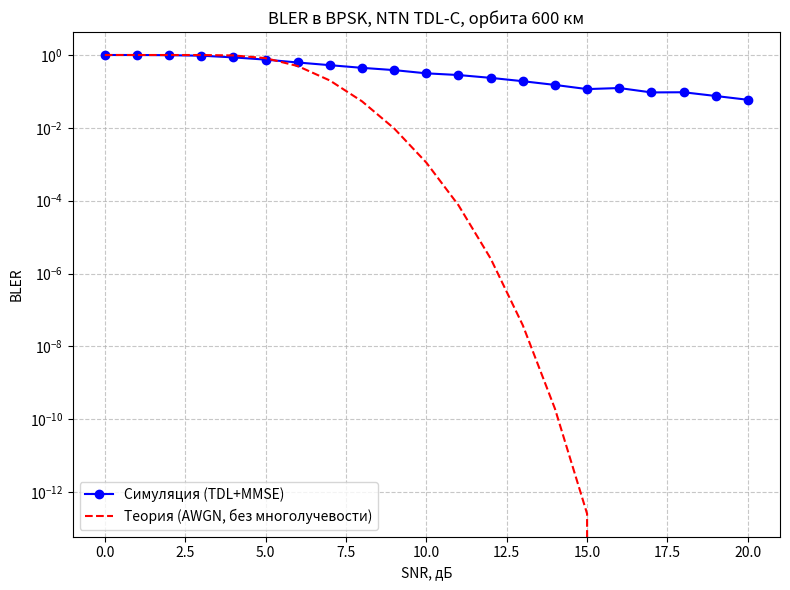
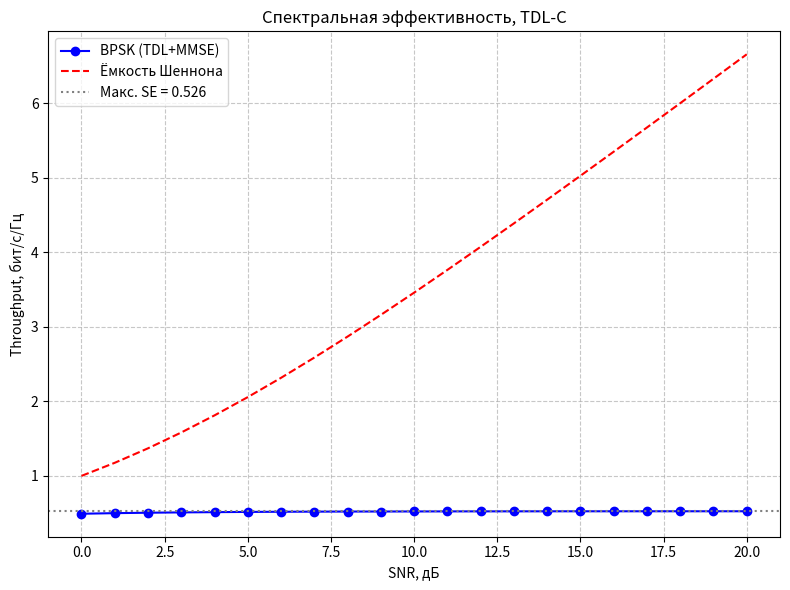

Write the Python code that produced these figures, in order.
import numpy as np
import matplotlib.pyplot as plt
from scipy.special import erfc
from scipy.io import savemat
import os
import datetime

def plot_channel(data):
    plt.stem(np.abs(data))
    plt.title("Модуль сигнала")
    plt.ylabel("Амплитуда")
    plt.show()

def plot_constellation(samples, title="Сигнальное созвездие"):
    """
    Визуализирует созвездие по комплексным отсчетам.
    :param samples: массив комплексных чисел (IQ-отсчеты)
    """
    samples = np.array(samples)
    
    # Извлекаем действительную (I) и мнимую (Q) части
    i_coords = samples.real
    q_coords = samples.imag

    plt.figure(figsize=(7, 7))
    # Рисуем точки (s - размер, alpha - прозрачность для плотных областей)
    plt.scatter(i_coords, q_coords, color='blue', s=10, alpha=0.5, label='Отсчеты')
    
    # Настройка осей и сетки
    plt.axhline(0, color='black', linewidth=1)
    plt.axvline(0, color='black', linewidth=1)
    plt.grid(True, linestyle='--', alpha=0.6)
    
    plt.title(title)
    plt.xlabel("In-phase (I)")
    plt.ylabel("Quadrature (Q)")
    
    # Делаем масштаб осей одинаковым, чтобы созвездие не искажалось
    plt.axis('equal') 
    plt.legend()
    plt.show()


# ========================= 1. Параметры 5G NTN =========================
# Таблица CP
cp_table = {
    512:  {'normal': 36, 'extended': 40},
    1024: {'normal': 72, 'extended': 80},
    2048: {'normal': 144, 'extended': 160},
    4096: {'normal': 288, 'extended': 320}
}
def get_cp_length(fft_size, cp_type='normal'):
    return cp_table[fft_size][cp_type]

# Таблица RB
ls_rb_table = {5: {15:25,30:11}, 10:{15:52,30:24}, 15:{15:79,30:38}, 20:{15:106,30:51}}
ka_rb_table = {50:{60:66,120:32}, 100:{60:132,120:66}, 200:{60:264,120:132}, 400:{120:264}}
def get_rb(band, bw_mhz, scs_khz):
    if band == 'L_S': return ls_rb_table.get(bw_mhz, {}).get(scs_khz)
    elif band == 'Ka': return ka_rb_table.get(bw_mhz, {}).get(scs_khz)
    return None

def get_fft_size_from_re(num_re):
    n = 64
    while n <= num_re: n *= 2
    return n

# ========================= 2. Модуляция и демодуляция =========================
def modulate(bits, mod_type):
    bits = np.asarray(bits)
    if mod_type == 'BPSK':
        return 2*bits - 1
    elif mod_type == 'QPSK':
        even, odd = bits[0::2], bits[1::2]
        return (1-2*even + 1j*(1-2*odd)) / np.sqrt(2)
    elif mod_type == '16QAM':
        b = bits.reshape(-1,4)
        I = (1-2*b[:,0]) * (2 - (1-2*b[:,1]))
        Q = (1-2*b[:,2]) * (2 - (1-2*b[:,3]))
        return (I + 1j*Q) / np.sqrt(10)
    elif mod_type == '64QAM':
        b = bits.reshape(-1,6)
        I = (1-2*b[:,0]) * (4 - (1-2*b[:,1])*(2 - (1-2*b[:,2])))
        Q = (1-2*b[:,3]) * (4 - (1-2*b[:,4])*(2 - (1-2*b[:,5])))
        return (I + 1j*Q) / np.sqrt(42)
    elif mod_type == '256QAM':
        b = bits.reshape(-1,8)
        I = (1-2*b[:,0]) * (8 - (1-2*b[:,1])*(4 - (1-2*b[:,2])*(2 - (1-2*b[:,3]))))
        Q = (1-2*b[:,4]) * (8 - (1-2*b[:,5])*(4 - (1-2*b[:,6])*(2 - (1-2*b[:,7]))))
        return (I + 1j*Q) / np.sqrt(170)
    else:
        raise ValueError(f"Unknown modulation: {mod_type}")

def demodulate(symbols, mod_type):
    if mod_type == 'BPSK':
        return (np.real(symbols) > 0).astype(int)
    elif mod_type == 'QPSK':
        s = symbols * np.sqrt(2)
        bits = np.empty(len(symbols)*2, dtype=int)
        bits[0::2] = (np.real(s) < 0).astype(int)
        bits[1::2] = (np.imag(s) < 0).astype(int)
        return bits
    elif mod_type == '16QAM':
        s = symbols * np.sqrt(10)
        I, Q = np.real(s), np.imag(s)
        bits = np.empty(len(symbols)*4, dtype=int)
        for i, (x,y) in enumerate(zip(I,Q)):
            # I: пороги -2,0,2 -> 2 бита
            if x < -2: b0,b1 = 1,1
            elif x < 0: b0,b1 = 1,0
            elif x < 2: b0,b1 = 0,1
            else: b0,b1 = 0,0
            if y < -2: b2,b3 = 1,1
            elif y < 0: b2,b3 = 1,0
            elif y < 2: b2,b3 = 0,1
            else: b2,b3 = 0,0
            bits[4*i:4*i+4] = [b0,b1,b2,b3]
        return bits
    elif mod_type == '64QAM':
        s = symbols * np.sqrt(42)
        I, Q = np.real(s), np.imag(s)
        bits = np.empty(len(symbols)*6, dtype=int)
        for i, (x,y) in enumerate(zip(I,Q)):
            # Пороги -6,-4,-2,0,2,4,6
            if x < -6: b0,b1,b2 = 1,1,1
            elif x < -4: b0,b1,b2 = 1,1,0
            elif x < -2: b0,b1,b2 = 1,0,1
            elif x < 0: b0,b1,b2 = 1,0,0
            elif x < 2: b0,b1,b2 = 0,1,1
            elif x < 4: b0,b1,b2 = 0,1,0
            elif x < 6: b0,b1,b2 = 0,0,1
            else: b0,b1,b2 = 0,0,0
            if y < -6: b3,b4,b5 = 1,1,1
            elif y < -4: b3,b4,b5 = 1,1,0
            elif y < -2: b3,b4,b5 = 1,0,1
            elif y < 0: b3,b4,b5 = 1,0,0
            elif y < 2: b3,b4,b5 = 0,1,1
            elif y < 4: b3,b4,b5 = 0,1,0
            elif y < 6: b3,b4,b5 = 0,0,1
            else: b3,b4,b5 = 0,0,0
            bits[6*i:6*i+6] = [b0,b1,b2,b3,b4,b5]
        return bits
    elif mod_type == '256QAM':
        s = symbols * np.sqrt(170)
        I, Q = np.real(s), np.imag(s)
        bits = np.empty(len(symbols)*8, dtype=int)
        levels = np.arange(-15, 16, 2)  # -15,-13,...,15
        thresh = np.arange(-14, 15, 2)
        def slice256(x):
            idx = np.digitize(x, thresh, right=False)
            # 4-бит non-Gray для простоты
            return [(idx>>3)&1, (idx>>2)&1, (idx>>1)&1, idx&1]
        for i, (x,y) in enumerate(zip(I,Q)):
            ibits = slice256(x)
            qbits = slice256(y)
            bits[8*i:8*i+8] = ibits + qbits
        return bits
    else:
        raise ValueError(f"Unknown demodulation: {mod_type}")

def bits_per_symbol(mod_type):
    return {'BPSK':1, 'QPSK':2, '16QAM':4, '64QAM':6, '256QAM':8}[mod_type]

# ========================= 3. OFDM передатчик/приёмник =========================
class OFDMTx:
    def __init__(self, num_re, fft_size, cp_type='normal', mod_type='QPSK'):
        self.num_re = num_re
        self.fft_size = fft_size
        self.cp_len = get_cp_length(fft_size, cp_type)
        self.offset = (fft_size - num_re) // 2
        self.mod_type = mod_type
        self.bps = bits_per_symbol(mod_type)

    def transmit(self, bits):
        # bits: массив длины num_re * 2 * bps
        symbols = modulate(bits, self.mod_type)
        freq = np.zeros(self.fft_size, dtype=complex)
        freq[self.offset:self.offset+self.num_re] = symbols
        time_signal = freq #np.fft.ifft(freq, norm='ortho')
        # добавить CP
        return time_signal#np.concatenate([time_signal[-self.cp_len:], time_signal])

class OFDMRx:
    def __init__(self, num_re, fft_size, cp_type='normal', mod_type='QPSK'):
        self.num_re = num_re
        self.fft_size = fft_size
        self.cp_len = get_cp_length(fft_size, cp_type)
        self.offset = (fft_size - num_re) // 2
        self.mod_type = mod_type
        self.bps = bits_per_symbol(mod_type)

    def receive(self, rx_signal, H_freq, N0):
            Y = rx_signal
            Y_re = Y[self.offset:self.offset + self.num_re]
            H_re = H_freq[self.offset:self.offset + self.num_re]

            alfa = 5
            denominator = np.abs(H_re)**2 + N0 * alfa
            W = np.conj(H_re) / denominator
            X_hat = W * Y_re

            bits = demodulate(X_hat, self.mod_type)
            return [bits, H_re]

# ========================= 4. TDL канал для 5G NTN =========================
# Профили TDL-A, B, C из 3GPP TR 38.901 (задержки в нс, мощности в дБ)
TDL_PROFILES = {
    'A': (  # TDL-A (нелинейный профиль, NLOS)
        [0, 30, 70, 90, 110, 190, 410, 530, 750, 1070, 1090, 1290],
        [-13.4, -0.0, -9.2, -7.5, -4.7, -11.0, -4.7, -16.6, -11.8, -13.4, -19.4, -24.8]
    ),
    'B': (  # TDL-B (средний NLOS)
        [0, 10, 20, 30, 40, 50, 60, 70, 80, 90, 110, 120, 130, 140, 150, 160, 170, 180, 190, 200],
        [-7.8, -6.2, -7.2, -8.6, -7.5, -10.0, -8.7, -11.0, -11.2, -12.8, -13.4, -14.5, -15.2, -16.9, -17.2, -18.0, -19.4, -20.7, -21.3, -26.4]
    ),
    'C': (  # TDL-C (LOS, с сильным первым лучом)
        [0, 10, 20, 30, 40, 50, 60, 70, 80, 90, 110, 120, 130, 140, 150, 160, 170, 180, 190, 200],
        [-3.5, -6.8, -8.2, -9.2, -10.2, -11.1, -12.2, -13.2, -14.1, -15.1, -17.6, -18.7, -19.7, -20.7, -21.7, -22.7, -23.7, -24.7, -25.7, -26.7]
    )
}

class TDLChannel:
    def __init__(self, profile_name, fft_size, scs_khz, d_km, fc_ghz, shadowing_std_db, cp_len):
        """
        profile_name: 'A', 'B', 'C'
        fft_size: размер БПФ
        scs_khz: шаг поднесущих в кГц
        d_km: расстояние (высота орбиты) в км
        fc_ghz: несущая частота в ГГц
        shadowing_std_db: стандартное отклонение теневых потерь (дБ)
        """
        self.fft_size = fft_size
        self.scs_hz = scs_khz * 1e3
        self.fs = fft_size * self.scs_hz   # частота дискретизации
        self.Ts = 1 / self.fs              # период дискретизации в секундах
        self.d_m = d_km * 1e3
        self.fc = fc_ghz * 1e9
        self.c = 3e8
        self.lambda_c = self.c / self.fc
        self.shadowing_std_db = shadowing_std_db
        # Потери свободного пространства (freespace path loss) для заданного d
        self.Pd_lin = (4 * np.pi * self.d_m / self.lambda_c) ** 2   # линейные потери (мощность)
        self.Pd_db = 10 * np.log10(self.Pd_lin)   # дБ
        self.cp_len = cp_len   # сохраняем длину CP

        # Загружаем профиль TDL
        delays_ns, powers_db = TDL_PROFILES[profile_name]
        # Преобразуем задержки в отсчёты (округляем вниз/вверх? используем округление до целого)
        self.delays_samples = np.round(np.array(delays_ns) * 1e-9 / self.Ts ).astype(int)
        self.path_gains_lin = 10 ** (np.array(powers_db) / 10.0)   # линейные коэффициенты без учёта Pd, Ps
        # Максимальная задержка (в отсчётах)
        self.max_delay = np.max(self.delays_samples)
        # Длина импульсной характеристики (с учётом возможной дополнительной задержки)
        self.ir_len = self.max_delay + 1
        print(self.max_delay)

    def get_path_loss_factor(self):
        """
        Возвращает общий коэффициент ослабления sqrt(P), где P = 10^(-(Pd+Ps)/10).
        Ps - случайная логнормальная величина (shadowing).
        """
        Ps_db = np.random.normal(0, self.shadowing_std_db)
        total_loss_db = self.Pd_db + Ps_db
        P_lin = 10 ** (-total_loss_db / 10.0)
        return np.sqrt(1)   # потому что h(t) умножается на sqrt(P)

    def get_impulse_response(self):
        """Возвращает комплексную импульсную характеристику канала (в отсчётах) с учётом потерь."""
        path_loss_factor = self.get_path_loss_factor()
        h = np.zeros(self.ir_len, dtype=complex)

        for gain_lin, delay in zip(self.path_gains_lin, self.delays_samples):
            amp = np.sqrt(gain_lin) * path_loss_factor
            phase = 2 * np.pi * np.random.rand()
            h[delay] += amp * np.exp(1j * phase)
        return h

    def get_impulse_response_with_delay(self):
        """Возвращает (h, time_shift_samples) где time_shift_samples - задержка основного луча (в отсчётах)"""
        path_loss_factor = self.get_path_loss_factor()
        h = np.zeros(self.ir_len, dtype=complex)
        max_power = -np.inf
        time_shift = 0
        for gain_lin, delay in zip(self.path_gains_lin, self.delays_samples):
            amp = np.sqrt(gain_lin) * path_loss_factor
            phase = 2 * np.pi * np.random.rand()
            h[delay] += amp * np.exp(1j * phase)
            power = gain_lin * (path_loss_factor**2)
            if power > max_power:
                max_power = power
                time_shift = delay       # отсчёт задержки самого мощного луча
        return h, time_shift

    def apply(self, tx_signal, snr_lin):
        h, time_shift = self.get_impulse_response_with_delay()
        h_full = np.zeros(self.fft_size, dtype=complex)
        h_full[:len(h)] = h
        H_freq = np.fft.fft(h_full, norm='ortho')
        X_freq = tx_signal #np.fft.fft(signal_no_cp, norm='ortho')
        Y_freq = X_freq * H_freq

        rx_signal_with_cp = Y_freq

        # Мощность сигнала ДО добавления шума
        P_signal = np.mean(np.abs(rx_signal_with_cp)**2)
        N0 = P_signal / snr_lin
        noise = np.sqrt(N0/2) * (np.random.randn(*rx_signal_with_cp.shape) + 1j*np.random.randn(*rx_signal_with_cp.shape))
        p_noise= np.mean(np.abs(noise)**2)
        rx_signal_with_cp += noise

        return rx_signal_with_cp, H_freq, p_noise, time_shift

# ========================= 5. Теоретические кривые =========================
def ber_awgn_qam(snr_lin, mod_type):
    M = 2**bits_per_symbol(mod_type)
    if M == 2:
        return 0.5 * erfc(np.sqrt(snr_lin))
    elif M == 4:
        return 0.5 * erfc(np.sqrt(snr_lin/2))
    else:
        k = bits_per_symbol(mod_type)
        return (4/k)*(1-1/np.sqrt(M))*0.5*erfc(np.sqrt(3*k*snr_lin/(2*(M-1))))

def bler_theoretical(num_bits, snr_lin, mod_type):
    ber = ber_awgn_qam(snr_lin, mod_type)
    return 1 - (1 - ber)**num_bits

def shannon_capacity(snr_lin):
    return np.log2(1 + snr_lin)

# ========================= 6. Симуляция для одного SNR =========================
def simulate_snr(snr_db, tx, rx, tdl_channel, num_trials):
    snr_lin = 10**(snr_db/10.0)
    total_bit_errors = 0
    block_errors = 0
    bits_per_block = tx.num_re * tx.bps # code rate = 1/2

    for _ in range(num_trials):
        bits_tx = np.random.randint(0, 2, bits_per_block)
        tx_signal = tx.transmit(bits_tx)
        rx_signal, H_freq, N0, time_shift = tdl_channel.apply(tx_signal, snr_lin)
        bits_rx, H_re = rx.receive(rx_signal, H_freq, N0)
        errors = np.sum(bits_tx != bits_rx)
        total_bit_errors += errors

        errorsIds = np.where(bits_tx != bits_rx)[0]
        # plot_channel(H_re)
        # plot_channel(W)
        # plot_constellation(equ_sig)
        # plot_constellation(rx_signal)

        # print(f"Позиции ошибок: {errorsIds.tolist()}")
        if errors > 0:
            # plot_channel(H_re)
            # plot_channel(W)
            # plot_constellation(equ_sig)
            # plot_constellation(rx_signal)
            block_errors += 1

    ber = total_bit_errors / (bits_per_block * num_trials)
    bler = block_errors / num_trials
    spectral_eff_max = (tx.bps * tx.num_re) / (tx.fft_size + tx.cp_len)
    throughput = (1 - ber) * spectral_eff_max
    return ber, bler, throughput

# ========================= 7. Основной скрипт =========================
if __name__ == "__main__":
    # Параметры системы
    BAND = 'L_S'               # 'L_S' или 'Ka'
    BW_MHZ = 10                # полоса, МГц
    SCS_KHZ = 30               # шаг поднесущих, кГц
    MODULATION = 'BPSK'        # 'BPSK', 'QPSK', '16QAM', '64QAM', '256QAM'

    # Параметры орбиты и канала
    ORBIT_HEIGHT_KM = 600      # высота (расстояние) в км
    CARRIER_FREQ_GHZ = 2.0     # несущая частота (ГГц) для L/S диапазона, для Ka ~20
    SHADOWING_STD_DB = 3.0     # стандартное отклонение теневых потерь (дБ)
    TDL_PROFILE = 'C'          # 'A', 'B', 'C'

    # Параметры симуляции
    SNR_DB_LIST = np.arange(0, 21, 1)       # 0..20 дБ шаг 2
    NUM_TRIALS = 1000           # число OFDM-символов на SNR

    # Расчёт конфигурации
    rb = get_rb(BAND, BW_MHZ, SCS_KHZ)
    if rb is None:
        print("Ошибка: Неверная комбинация диапазон/полоса/SCS")
        exit(1)
    num_re = rb * 12
    fft_size = get_fft_size_from_re(num_re)
    cp_type = 'normal'

    # Создаём передатчик и приёмник (статичные)
    tx = OFDMTx(num_re, fft_size, cp_type, MODULATION)
    rx = OFDMRx(num_re, fft_size, cp_type, MODULATION)

    # Создаём TDL канал (общий для всех SNR, но внутри будет генерироваться случайный shadowing)
    tdl = TDLChannel(TDL_PROFILE, fft_size, SCS_KHZ,
                     ORBIT_HEIGHT_KM, CARRIER_FREQ_GHZ, SHADOWING_STD_DB, tx.cp_len)

    print("===== Конфигурация =====")
    print(f"Диапазон: {BAND}, BW={BW_MHZ} МГц, SCS={SCS_KHZ} кГц -> RB={rb}, RE={num_re}")
    print(f"FFT size = {fft_size}, CP length = {tx.cp_len} отсч.")
    print(f"Модуляция: {MODULATION} ({tx.bps} бит/символ)")
    print(f"Орбита: {ORBIT_HEIGHT_KM} км, fc={CARRIER_FREQ_GHZ} ГГц, Shadowing σ={SHADOWING_STD_DB} дБ")
    print(f"Профиль TDL: {TDL_PROFILE}")
    print("=========================")

    results = {}
    for snr in SNR_DB_LIST:
        print(f"Симуляция SNR = {snr} дБ ...")
        ber, bler, thr = simulate_snr(snr, tx, rx, tdl, NUM_TRIALS)
        results[snr] = {'ber': ber, 'bler': bler, 'throughput': thr}
        print(f"  BER = {ber:.6f}, BLER = {bler:.5f}, Throughput = {thr:.5f} бит/с/Гц")

    # Теоретические кривые (для справки, но они не учитывают многолучевость и эквалайзер)
    snr_lin_vals = 10**(np.array(SNR_DB_LIST)/10)
    bits_per_block = num_re * tx.bps
    bler_theory = bler_theoretical(bits_per_block, snr_lin_vals, MODULATION)
    shannon = shannon_capacity(snr_lin_vals)
    max_se = (tx.bps * num_re) / (fft_size + tx.cp_len)

    # Построение BLER vs SNR
    plt.figure(figsize=(8,6))
    plt.semilogy(SNR_DB_LIST, [results[s]['bler'] for s in SNR_DB_LIST], 'bo-', label='Симуляция (TDL+MMSE)')
    plt.semilogy(SNR_DB_LIST, bler_theory, 'r--', label='Теория (AWGN, без многолучевости)')
    plt.xlabel('SNR, дБ')
    plt.ylabel('BLER')
    plt.title(f'BLER в {MODULATION}, NTN TDL-{TDL_PROFILE}, орбита {ORBIT_HEIGHT_KM} км')
    plt.grid(True, which='both', linestyle='--', alpha=0.7)
    plt.legend()
    plt.tight_layout()
    bler_fig = plt.gcf()

    # Throughput vs SNR + Шеннон
    plt.figure(figsize=(8,6))
    thr_sim = [results[s]['throughput'] for s in SNR_DB_LIST]
    plt.plot(SNR_DB_LIST, thr_sim, 'bo-', label=f'{MODULATION} (TDL+MMSE)')
    plt.plot(SNR_DB_LIST, shannon, 'r--', label='Ёмкость Шеннона')
    plt.axhline(y=max_se, color='gray', linestyle=':', label=f'Макс. SE = {max_se:.3f}')
    plt.xlabel('SNR, дБ')
    plt.ylabel('Throughput, бит/с/Гц')
    plt.title(f'Спектральная эффективность, TDL-{TDL_PROFILE}')
    plt.grid(True, linestyle='--', alpha=0.7)
    plt.legend()
    plt.tight_layout()
    thr_fig = plt.gcf()

    # Сохранение
    date_str = datetime.datetime.now().strftime("%Y%m%d_%H%M%S")
    save_dir = f"NTN_{MODULATION}_{TDL_PROFILE}_H{ORBIT_HEIGHT_KM}km_{date_str}"
    os.makedirs(save_dir, exist_ok=True)
    bler_fig.savefig(os.path.join(save_dir, "BLER_vs_SNR.png"), dpi=150)
    thr_fig.savefig(os.path.join(save_dir, "Throughput_vs_SNR.png"), dpi=150)
    plt.close('all')

    # Сохраняем .mat c данными
    mat_data = {
        'config': {
            'band': BAND, 'bw_mhz': BW_MHZ, 'scs_khz': SCS_KHZ,
            'modulation': MODULATION, 'num_re': num_re, 'fft_size': fft_size,
            'cp_len': tx.cp_len, 'max_spectral_eff': max_se,
            'orbit_km': ORBIT_HEIGHT_KM, 'carrier_ghz': CARRIER_FREQ_GHZ,
            'shadowing_std_db': SHADOWING_STD_DB, 'tdl_profile': TDL_PROFILE
        },
        'snr_db': SNR_DB_LIST,
        'bler_sim': np.array([results[s]['bler'] for s in SNR_DB_LIST]),
        'bler_theory_awgn': bler_theory,
        'throughput_sim': np.array(thr_sim),
        'shannon_capacity': shannon
    }
    savemat(os.path.join(save_dir, 'simulation_data.mat'), mat_data)

    print(f"\nРезультаты сохранены в папку: {save_dir}")
    print("Файлы: BLER_vs_SNR.png, Throughput_vs_SNR.png, simulation_data.mat")
